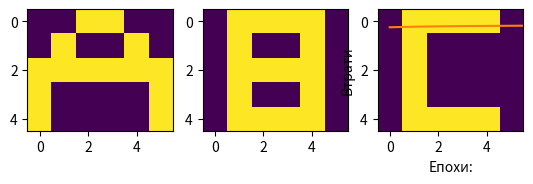

The matplotlib source for this figure:
#------------------- Приклад "сирої" реалізації нейромережі  --------------------------

'''
Приклад побудова елементарної штучної нейронної мережі з характеристиками:

https://www.geeksforgeeks.org/implementation-of-neural-network-from-scratch-using-numpy/
https://towardsdatascience.com/math-neural-network-from-scratch-in-python-d6da9f29ce65
https://medium.com/@waleedmousa975/building-a-neural-network-from-scratch-using-numpy-and-math-libraries-a-step-by-step-tutorial-in-608090c20466
https://levelup.gitconnected.com/coding-a-deep-neural-network-from-scratch-17bbc507e7c0
https://towardsdatascience.com/math-neural-network-from-scratch-in-python-d6da9f29ce65
https://towardsdatascience.com/coding-a-neural-network-from-scratch-in-numpy-31f04e4d605



1. Кількість входів  30 (вхідних - горизонтальних прошарків) - 30 координат в кодуванні зображення одного літерала;
2. Кількість виходів 3 (вихідних - горизонтальних прошарків) - кількість екземплярів літерала для ідентифікації - 3.
3. 30 входів - згортаються до 3 виходів за аддитивною згорткою пресиптрона в схемі вагового згортання.
4. Згортання на прикладі графічних образім пояснює термін "згорткової нейронної мережі" - що застосовується для обробки зображень.
5. Вертикальна архітектура нейромережі:
    1-й рівень: вхідний рівень (1, 30)
    2-й шар: прихований шар (1, 5)
    3-й шар: вихідний рівень (3, 3)

Для синтезу багатошарової нейронної мережі реалізовано кроки:
- опис масиву вхідних даних (навчальних пар) - які визначають склад мережі:
        кількість входів - горизонтальні шари;
        кількість прихованих шарів - агригаторів знань;
- опис алгебри взаємодії прошарків - матричні операції вагового множення;
- опис алгориму навчання;
- навчання;
- ідентифікація / прогнозування.

Дані - бінарні зображення літералів - графічі образи - літерали;
Технології - не вище функціонального програмування;
Методологічні основи - матричні операції із сирого синтезу нейронних мереж.

Package                      Version
---------------------------- -----------
numpy                        1.23.5

'''


import numpy as np
import matplotlib.pyplot as plt


#----------------------------------- вхідні дані DataSet масив ------------------------------------
def data_x ():

    '''
    Вхідна частина навчального DataSet масиву
    формування вхідних бінарних даних графічних примітивів
    :return: x - np.array
    '''

    #----- літерал "A" --------
    a = [0, 0, 1, 1, 0, 0, 0, 1, 0, 0, 1, 0, 1, 1, 1, 1, 1, 1, 1, 0, 0, 0, 0, 1, 1, 0, 0, 0, 0, 1]
    #----- літерал "B" --------
    b = [0, 1, 1, 1, 1, 0, 0, 1, 0, 0, 1, 0, 0, 1, 1, 1, 1, 0, 0, 1, 0, 0, 1, 0, 0, 1, 1, 1, 1, 0]
    #----- літерал "С" --------
    c = [0, 1, 1, 1, 1, 0, 0, 1, 0, 0, 0, 0, 0, 1, 0, 0, 0, 0, 0, 1, 0, 0, 0, 0, 0, 1, 1, 1, 1, 0]
    # ----- Візуалізація --------
    plt.subplot(1, 3, 1)
    plt.imshow(np.array(a).reshape(5, 6))
    plt.subplot(1, 3, 2)
    plt.imshow(np.array(b).reshape(5, 6))
    plt.subplot(1, 3, 3)
    plt.imshow(np.array(c).reshape(5, 6))
    plt.show()
    # ----- Вхідна частина навчального DataSet масиву --------
    x = [np.array(a).reshape(1, 30), np.array(b).reshape(1, 30), np.array(c).reshape(1, 30)]

    return x

def data_y():
    '''
    Вихідна частина навчального DataSet масиву - відповідь
    формування кодових комбінацій бінарних відповідей в просторі 3 значень
    :return: y - np.array
    '''

    # ----- Вихідна частина навчального DataSet масиву --------
    out_abc = [[1, 0, 0], [0, 1, 0], [0, 0, 1]]
    y = np.array(out_abc)

    return y

#----------------------------------- конструювання нейромережі ------------------------------------

# ----- функція активності - сігмоід -----
def sigmoid(x):
    '''
    :param x: - np.array DataSet in
    :return: activation function - sigmoid
    '''

    return (1 / (1 + np.exp(-x)))


# ----- конструювання нейронної мережі  -----
def f_forward(x, w1, w2):
    '''
    Головна компонента конструювання нейронної мережі.
    Цим та подальшими відрізняється цей приклад від звичайного пресептрона
    Архітектурні залежності:
    1-й рівень: вхідний рівень (1, 30);
    2-й шар: прихований шар (1, 5);
    3-й шар: вихідний рівень (3, 3).
    Графічне відображення архітектури див.Neural_Networks_numpy_2.jpg

    :param x: np.array -
    :param w1: початкові вагові коефіціенти 1 прошарку (вхідного)
    :param w2: початкові вагові коефіціенти 2 прошарку (прихованого)
    :return: a2 - вектор вихідних параметрів мережі - 3 компоненти
    '''

    # структуру вхідного прошарку визначає простір вхідних параметрів x

    # прихований прошарок
    z1 = x.dot(w1)      # зважені вхідні параметри вхідного прошарку 1
    a1 = sigmoid(z1)    # аддитивна згортка - вихід з прошарку 1 - вхід прошарку 2

    # вихідний прошарок
    z2 = a1.dot(w2)     # зважені вхідні параметри прошарку 2 на вихідний прошарок
    a2 = sigmoid(z2)    # вихідні параметри нейромережі

    return (a2)


#------- ініціалізація початкових значення вагових коефіціентів мережі методом рандомізації
def generate_wt(x, y):
    l = []
    for i in range(x * y):
        l.append(np.random.randn())
    return (np.array(l).reshape(x, y))


#------- контроль навченості мережі за середньоквадратичною помилкою mean square error(MSE)
def loss(out, Y):
    s = (np.square(out - Y))
    s = np.sum(s) / len(y)
    return (s)


#------- зворотне поширення помилки -------------------------------------------------------
def back_prop(x, y, w1, w2, alpha):
    # прихований прошарок
    z1 = x.dot(w1)          # зважені вхідні параметри вхідного прошарку 1
    a1 = sigmoid(z1)        # аддитивна згортка - вихід з прошарку 1 - вхід прошарку 2

    # вихідний прошарок
    z2 = a1.dot(w2)         # зважені вхідні параметри прошарку 2 на вихідний прошарок
    a2 = sigmoid(z2)        # вихідні параметри нейромережі

    # похибка на вихідному прошарку
    d2 = (a2 - y)
    d1 = np.multiply((w2.dot((d2.transpose()))).transpose(),
                     (np.multiply(a1, 1 - a1)))

    # градієнт для w1 і w2
    w1_adj = x.transpose().dot(d1)
    w2_adj = a1.transpose().dot(d2)

    # оновлення параметрів з контролем помилки alpha
    w1 = w1 - (alpha * (w1_adj))
    w2 = w2 - (alpha * (w2_adj))

    return (w1, w2)

#------- тренування мережі з контролем помилки alpha на epoch -----------------------------
def train(x, Y, w1, w2, alpha=0.01, epoch=10):
    acc = []
    losss = []
    for j in range(epoch):
        l = []
        for i in range(len(x)):
            out = f_forward(x[i], w1, w2)
            l.append((loss(out, Y[i])))
            w1, w2 = back_prop(x[i], y[i], w1, w2, alpha)
        print("epochs:", j + 1, "======== acc:", (1 - (sum(l) / len(x))) * 100)
        acc.append((1 - (sum(l) / len(x))) * 100)
        losss.append(sum(l) / len(x))
    return (acc, losss, w1, w2)

#------- ідентифікація літералів / передбачення ------------------------------------------
def predict(x, w1, w2):

    '''
    Функція прогнозу прийматиме такі аргументи:
    :param x: матриця зображення
    :param w1: треновані ваги
    :param w2: треновані ваги
    :return: відображає ідентифікований літерал - графічну формиу
    '''

    Out = f_forward(x, w1, w2)
    maxm = 0
    k = 0
    for i in range(len(Out[0])):
        if (maxm < Out[0][i]):
            maxm = Out[0][i]
            k = i
    if (k == 0):
        print("Image is of letter A.", '\n')
    elif (k == 1):
        print("Image is of letter B.", '\n')
    else:
        print("Image is of letter C.", '\n')
    plt.imshow(x.reshape(5, 6))
    plt.show()

    return


# ------------------------------- БЛОК ГОЛОВНИХ ВИКЛИКІВ -------------------------------------------------------
if __name__ == '__main__':

    # ------------------- вхідні дані -----------------------------------
    x = data_x()
    y = data_y()
    print('DataSet-масив: навчальна пара для навчання із вчителем')
    print('х = ', x, '\n')
    print('y = ', y, '\n')

    # --- ініціалізація вагових коєфіцієнтів на 2 прошарка з відповідним до характеристик прошарків складом параметрів
    w1 = generate_wt(30, 5)
    w2 = generate_wt(5, 3)
    print('ініціалізація вагових коєфіцієнтів на 2 прошарка')
    print('(w1 = ', w1, '\n')
    print('w2 = ', w2, '\n')

    # ------- тренування мережі з контролем помилки alpha на epoch -------
    print('тренування мережі з контролем помилки alpha на epoch')
    acc, losss, w1, w2 = train(x, y, w1, w2, 0.1, 100)

    # натреновані вагови коефіцієнти
    print('натреновані вагови коефіцієнти  на 2 прошарка')
    print('(w1 = ', w1, '\n')
    print('w2 = ', w2, '\n')

    # -------------- контроль / візуалізація параметрів тренування -------
    # точність
    plt.plot(acc)
    plt.ylabel('Точність')
    plt.xlabel("Епохи:")
    plt.show()
    # втрати
    plt.plot(losss)
    plt.ylabel('Втрати')
    plt.xlabel("Епохи:")
    plt.show()

    # ------- ідентифікація літералів / передбачення ---------------------
    print('Вхідні параметри відповідають літералу "А"')
    print('Результат ідентифікації:')
    predict(x[0], w1, w2)

    print('Вхідні параметри відповідають літералу "В"')
    print('Результат ідентифікації:')
    predict(x[1], w1, w2)

    print('Вхідні параметри відповідають літералу "С"')
    print('Результат ідентифікації:')
    predict(x[2], w1, w2)

